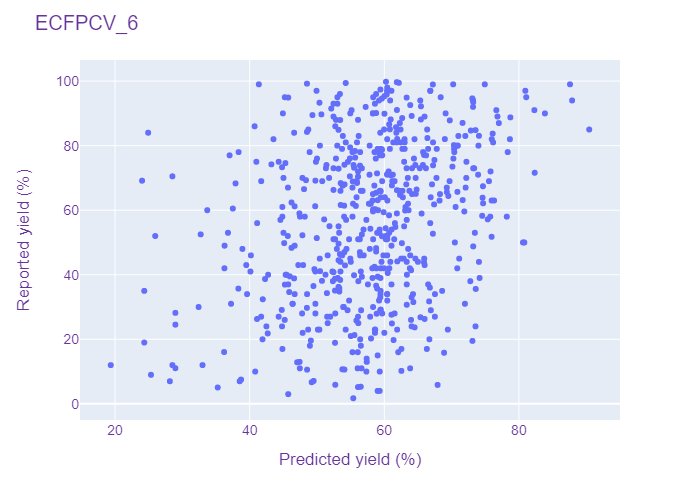

The file beside this chart, header and first rows:
ECFPCV, 6, 55.0, 44.784088134765625
ECFPCV, 6, 45.0, 71.13
ECFPCV, 6, 68.3, 37.9
ECFPCV, 6, 68.0, 54.1
ECFPCV, 6, 46.0, 56.94
ECFPCV, 6, 66.0, 59.35
ECFPCV, 6, 27.0, 67.51
ECFPCV, 6, 36.6, 58.79
ECFPCV, 6, 16.0, 56.06
ECFPCV, 6, 54.0, 59.3
ECFPCV, 6, 35.7, 38.32
ECFPCV, 6, 44.0, 55.02
ECFPCV, 6, 13.0, 57.4
ECFPCV, 6, 17.0, 66.32
ECFPCV, 6, 43.84, 65.9
ECFPCV, 6, 14.0, 57.38
ECFPCV, 6, 64.0, 62.76
ECFPCV, 6, 86.0, 40.73
ECFPCV, 6, 22.0, 47.87
ECFPCV, 6, 73.9, 67.24
ECFPCV, 6, 20.0, 41.91
ECFPCV, 6, 43.0, 47.94
ECFPCV, 6, 41.0, 52.29
ECFPCV, 6, 38.1, 50.74
ECFPCV, 6, 73.31, 44.81
ECFPCV, 6, 67.62, 58.52
ECFPCV, 6, 75.0, 44.31
ECFPCV, 6, 27.0, 44.31
ECFPCV, 6, 76.0, 70.27
ECFPCV, 6, 42.0, 63.79
ECFPCV, 6, 24.0, 42.48
ECFPCV, 6, 67.0, 45.69
ECFPCV, 6, 19.0, 24.34
ECFPCV, 6, 35.0, 24.34
ECFPCV, 6, 21.81, 42.68
ECFPCV, 6, 83.0, 72.04
ECFPCV, 6, 28.0, 49.76
ECFPCV, 6, 40.0, 45.48
ECFPCV, 6, 34.0, 46.68
ECFPCV, 6, 10.7, 53.77
ECFPCV, 6, 27.0, 56.1
ECFPCV, 6, 70.4, 56.1
ECFPCV, 6, 51.0, 56.37
ECFPCV, 6, 11.04, 28.96
ECFPCV, 6, 24.53, 28.96
ECFPCV, 6, 12.0, 32.99
ECFPCV, 6, 12.0, 28.52
ECFPCV, 6, 60.51, 37.5
ECFPCV, 6, 85.0, 62.41
ECFPCV, 6, 24.0, 64.06
ECFPCV, 6, 70.0, 64.66
ECFPCV, 6, 51.0, 60.23
ECFPCV, 6, 23.0, 58.6
ECFPCV, 6, 69.0, 41.71
ECFPCV, 6, 76.3, 55.68
ECFPCV, 6, 79.0, 70.37
ECFPCV, 6, 92.0, 73.19
ECFPCV, 6, 66.0, 56.78
ECFPCV, 6, 66.0, 62.7
ECFPCV, 6, 10.21, 62.54
ECFPCV, 6, 54.0, 56.91
... 534 more rows
